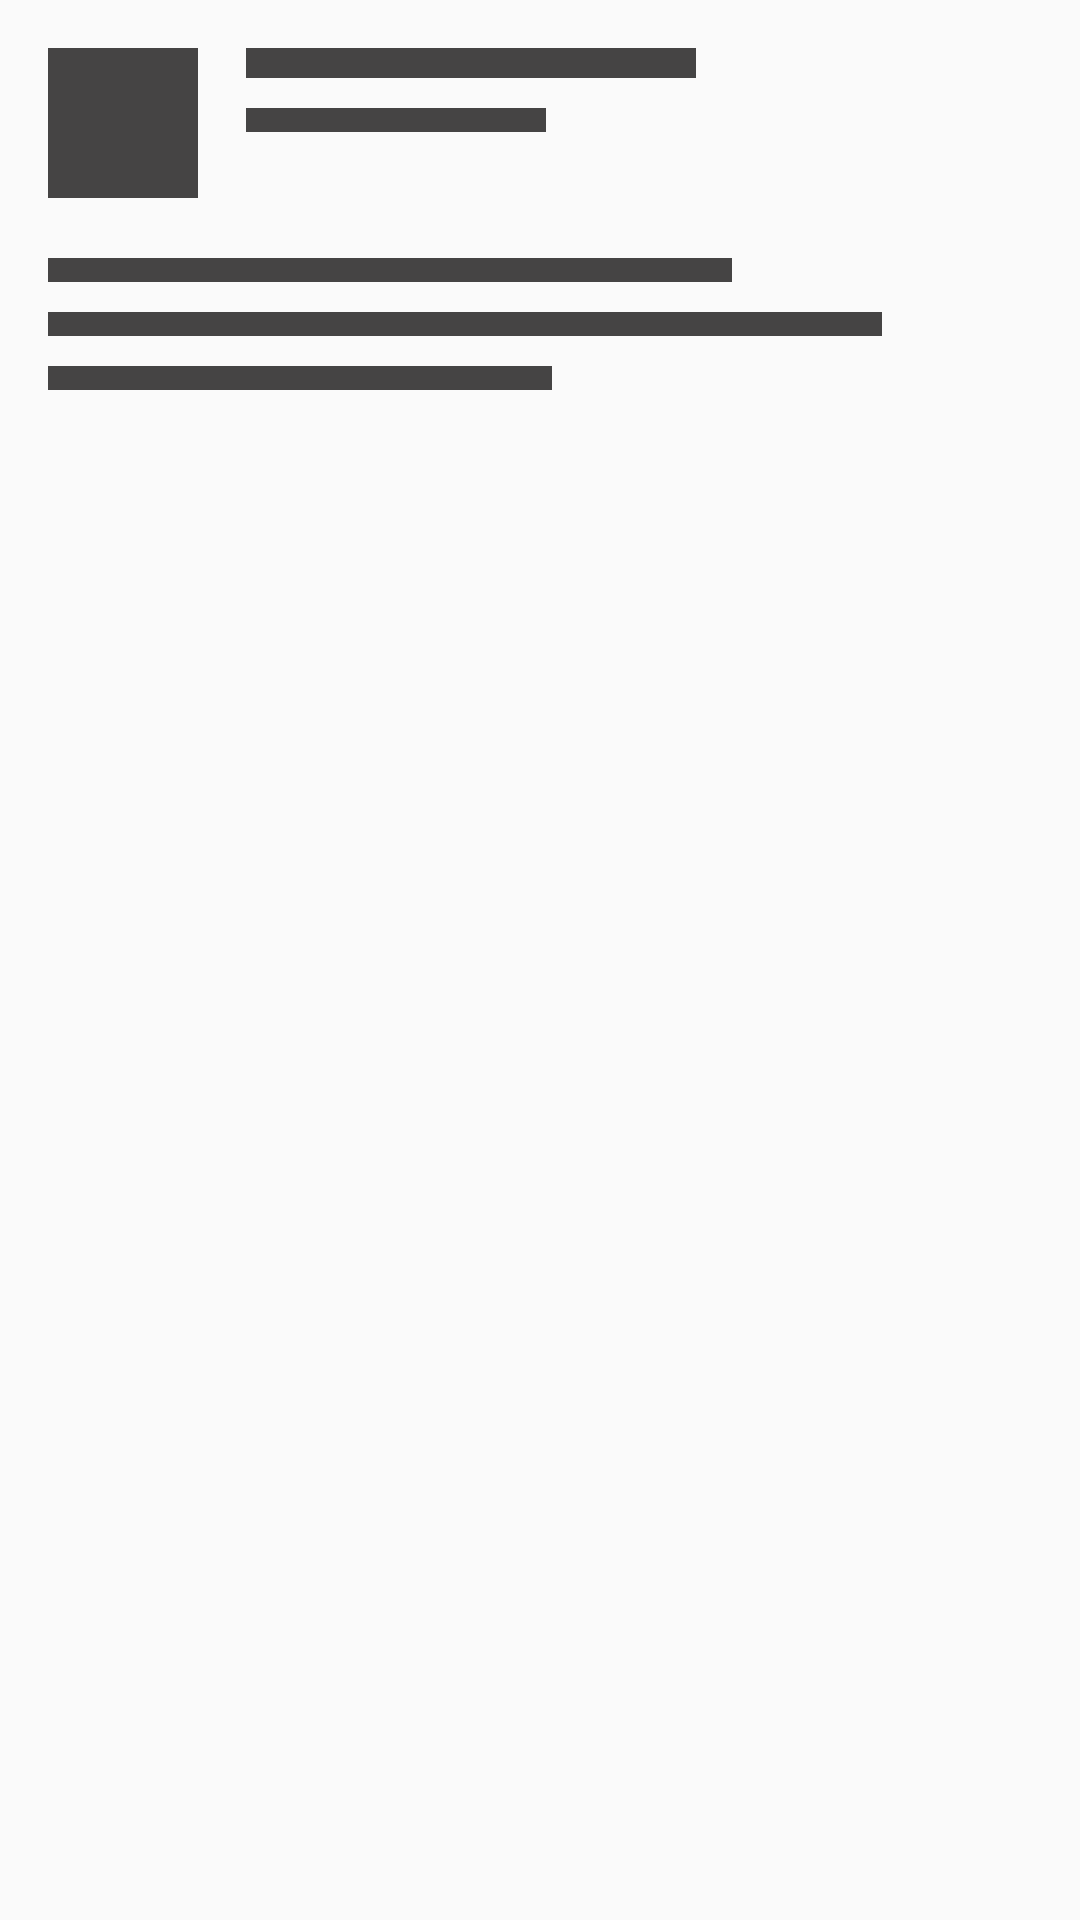

Reconstruct the res/layout file that produces this screen, plus the resources it refers to.
<!-- AndroidManifest.xml: application theme AppTheme -->
<!-- res/layout/recipe_placeholder_item.xml -->
<?xml version="1.0" encoding="utf-8"?>
<RelativeLayout xmlns:android="http://schemas.android.com/apk/res/android"
    android:layout_width="match_parent"
    android:layout_height="wrap_content"
    android:padding="@dimen/activity_padding">

    <View
        android:id="@+id/thumbnail"
        android:layout_width="@dimen/placeholder_image"
        android:layout_height="@dimen/placeholder_image"
        android:layout_marginEnd="@dimen/activity_padding"
        android:background="@color/placeholder_bg" />

    <View
        android:id="@+id/name"
        android:layout_width="150dp"
        android:layout_height="10dp"
        android:layout_marginBottom="10dp"
        android:layout_toEndOf="@id/thumbnail"
        android:background="@color/placeholder_bg" />

    <View
        android:layout_width="100dp"
        android:layout_height="@dimen/placeholder_text_height"
        android:layout_below="@id/name"
        android:layout_toEndOf="@id/thumbnail"
        android:background="@color/placeholder_bg" />

    <LinearLayout
        android:layout_width="match_parent"
        android:layout_height="wrap_content"
        android:layout_below="@id/thumbnail"
        android:layout_marginTop="20dp"
        android:layout_marginBottom="40dp"
        android:orientation="vertical">

        <View
            android:layout_width="match_parent"
            android:layout_height="@dimen/placeholder_text_height"
            android:layout_marginEnd="100dp"
            android:background="@color/placeholder_bg" />

        <View
            android:layout_width="match_parent"
            android:layout_height="@dimen/placeholder_text_height"
            android:layout_marginTop="10dp"
            android:layout_marginEnd="50dp"
            android:background="@color/placeholder_bg" />

        <View
            android:layout_width="match_parent"
            android:layout_height="@dimen/placeholder_text_height"
            android:layout_marginTop="10dp"
            android:layout_marginEnd="160dp"
            android:background="@color/placeholder_bg" />

    </LinearLayout>

</RelativeLayout>
<!-- resources referenced by this layout -->
<resources>
  <color name="placeholder_bg">#E6323131</color>
  <dimen name="activity_padding">16dp</dimen>
  <dimen name="placeholder_image">50dp</dimen>
  <dimen name="placeholder_text_height">8dp</dimen>
  <style name="AppTheme" parent="Theme.AppCompat.Light.NoActionBar">
          
          <item name="colorPrimary">@color/colorPrimary</item>
          <item name="colorPrimaryDark">#0640e0</item>
          <item name="colorAccent">@color/colorAccent</item>
          <item name="colorControlNormal">#000000</item>
      </style>
  <color name="colorPrimary">#6200EE</color>
  <color name="colorAccent">#03DAC5</color>
</resources>
